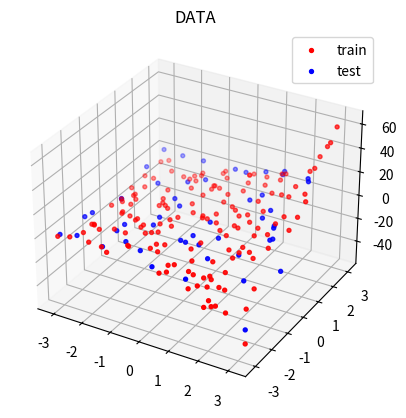
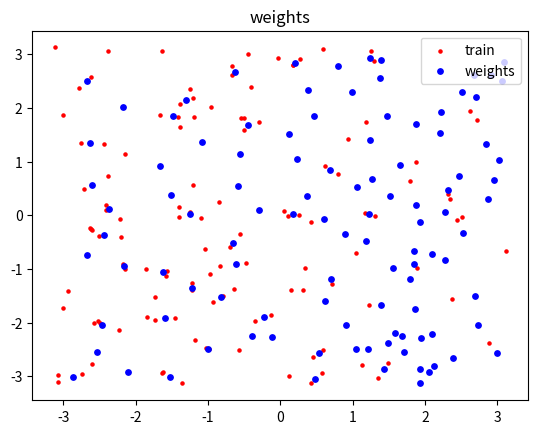
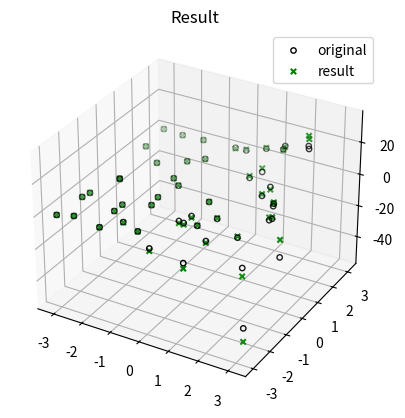
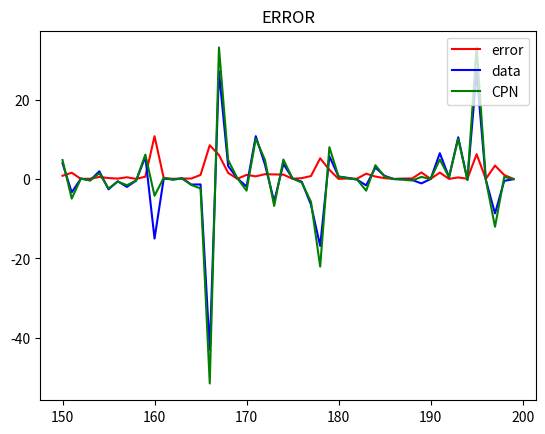

Generate these figures, in order, with matplotlib:
# -*- coding: utf-8 -*-
"""
Created on Mon Mar 29 21:00:54 2021

[redacted]
"""
import numpy as np
import matplotlib.pyplot as plt
import random
import math
from mpl_toolkits.mplot3d.axes3d import Axes3D

def cpn (ij,w_1,w_2,N):
    #print(ij)
    d=np.zeros(N)
    for e in range(N):
        d[e]=0
        for s in range(2):
            d[e]+=np.power((ij[s]-w_1[e,s]),2)     
        d[e]=math.sqrt(d[e])
        
    min_index=np.argmin(d)

    return w_2[min_index]
data_i=np.zeros([200,2])
data_f=np.zeros(200)
for i in range(200):
    data_i[i,0]=random.uniform(-1*(math.pi),math.pi)
    data_i[i,1]=random.uniform(-1*(math.pi),math.pi)
    data_f[i]=data_i[i,1]*math.sinh(data_i[i,0])+data_i[i,1]*math.cosh(data_i[i,0])

fig = plt.figure()
ax = fig.add_subplot(111, projection='3d')
plt.title('DATA')
ax.scatter(data_i[range(0,150),0],data_i[range(0,150),1],data_f[range(0,150)], color='red',s=8,label='train')
ax.scatter(data_i[range(150,200),0],data_i[range(150,200),1],data_f[range(150,200)], color='blue',s=8,label='test')
plt.legend()
plt.show()

# initial weights
N=1;
w1=np.array([data_i[0,:]])
w2=np.array([data_f[0]])

# training
th1=0.5
th2=0.5
LR1_i=0.5
LR2_i=0.5
mse=1
epoch=0

mse_t=np.zeros(100000)
while epoch <60:
    LR1=LR1_i*math.exp(-1*(epoch/1000))
    LR2=LR2_i*math.exp(-1*(epoch/1000))
    mse_i=0
    a=random.sample(range(0,150), 150)
    data_i[range(0,150),:]=data_i[a,:]
    data_f[range(0,150)]=data_f[a]

    for k in range(150):
        d=np.zeros(N)
        for e in range(N):
            d[e]=0
            for s in range(2):
                d[e]+=np.power((data_i[k,s]-w1[e,s]),2)     
            d[e]=math.sqrt(d[e])
        min_index=np.argmin(d)
        if abs(data_f[k]-w2[min_index])<th2 and d[min_index]<th1:
            
            w2[min_index]+=LR2*(data_f[k]-w2[min_index])
            w1[min_index,:]+=LR1*(data_i[k,:]-w1[min_index,:])
        else:  # create a new unit
            w1=np.append (w1,[data_i[k,:]],axis=0)
            w2=np.append (w2,data_f[k])
            N+=1
        #print(min_index)
        mse_i+=np.power((cpn(data_i[k,:],w1,w2,N)-data_f[k]),2)

    mse=math.sqrt(mse_i)/150
    mse_t[epoch]=mse 
    epoch+=1

plt.figure()
plt.title('weights')
plt.scatter(data_i[:,0],data_i[:,1], color='red',s=5,label='train')
plt.scatter(w1[:,0],w1[:,1], color='blue',s=15,label='weights')
plt.legend(loc='upper right')
plt.show()

# testing
test_f=np.zeros(50)
error = np.zeros(50)
for i in range(150,200): 
    test_f[i-150]=cpn(data_i[i,:],w1,w2,N)
    error[i-150] = abs(data_f[i]-test_f[i-150]) # difference between testing output and original output

print('final number of hidden neurons = '+str(N))
fi = plt.figure()
ap = fi.add_subplot(111, projection='3d')
plt.title('Result')
ap.scatter(data_i[range(150,200),0],data_i[range(150,200),1],data_f[range(150,200)],s=15,marker='o',label='original',facecolor=(0,0,0,0), edgecolor='black')
#ap.scatter(w1[:,0],w1[:,1],w2[:], color='red',s=15,marker='s')
ap.scatter(data_i[range(150,200),0],data_i[range(150,200),1],test_f[:], color='green',s=15,marker='x',label='result')
plt.legend()
plt.show()

plt.figure()
plt.title('ERROR')
plt.plot(range(150,200),error[:],color='red',label='error')
plt.plot(range(150,200),data_f[range(150,200)],color='blue',label='data')
plt.plot(range(150,200),test_f[:],color='green',label='CPN')
plt.legend(loc='upper right')
plt.show()   
    